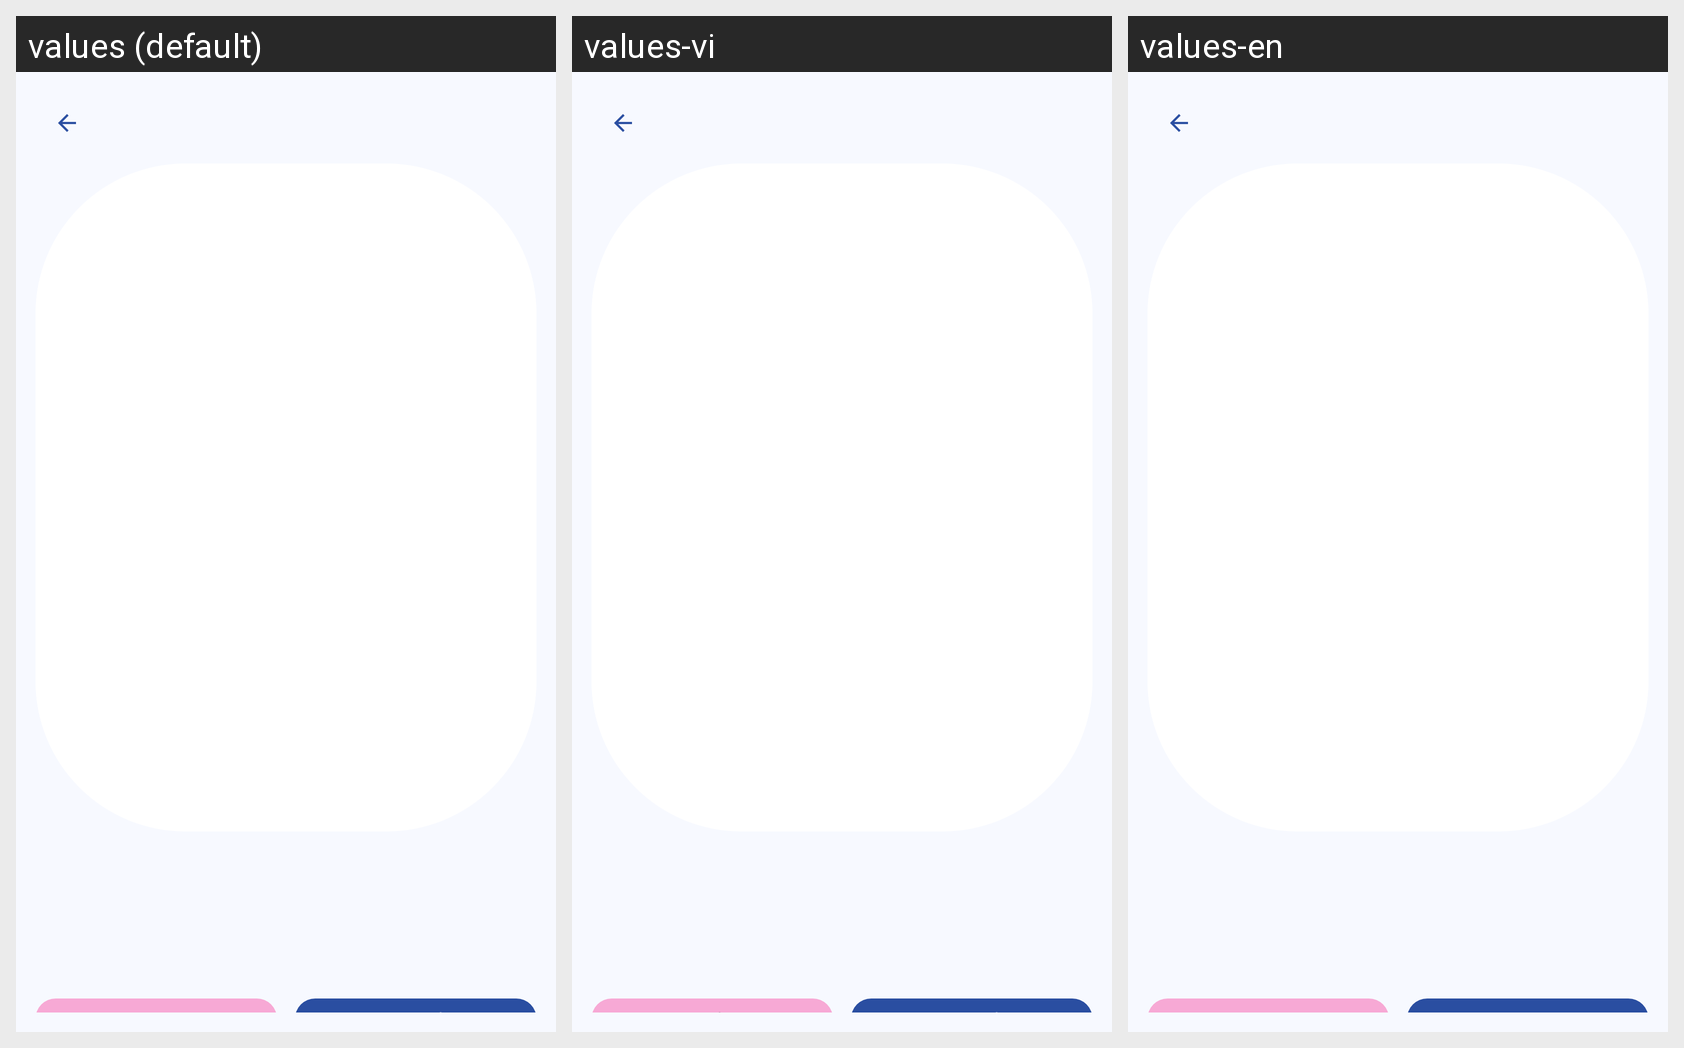

The same Android screen rendered under several of its app's locales, left to right. List the strings drawn on it with the default value and each locale's translation.
Android screen res/layout/activity_history_detail.xml rendered under 3 locales, left to right: values (default), values-vi, values-en. Device: Nexus 5 (rendered at 1080×1920; each locale shown at half size, 540×960, under a caption strip naming it); theme Theme.ExpressionPhotoBooth.
Strings drawn on this screen, with the default value and each locale's value (text and hints the layout hard-codes, and strings that could not be matched under every locale, appear in the picture but are not listed):

history_save_photo
  values: Save Photo
  values-vi: Lưu ảnh
  values-en: Save Photo

result_share
  values: Chia sẻ
  values-vi: Chia sẻ
  values-en: Share
